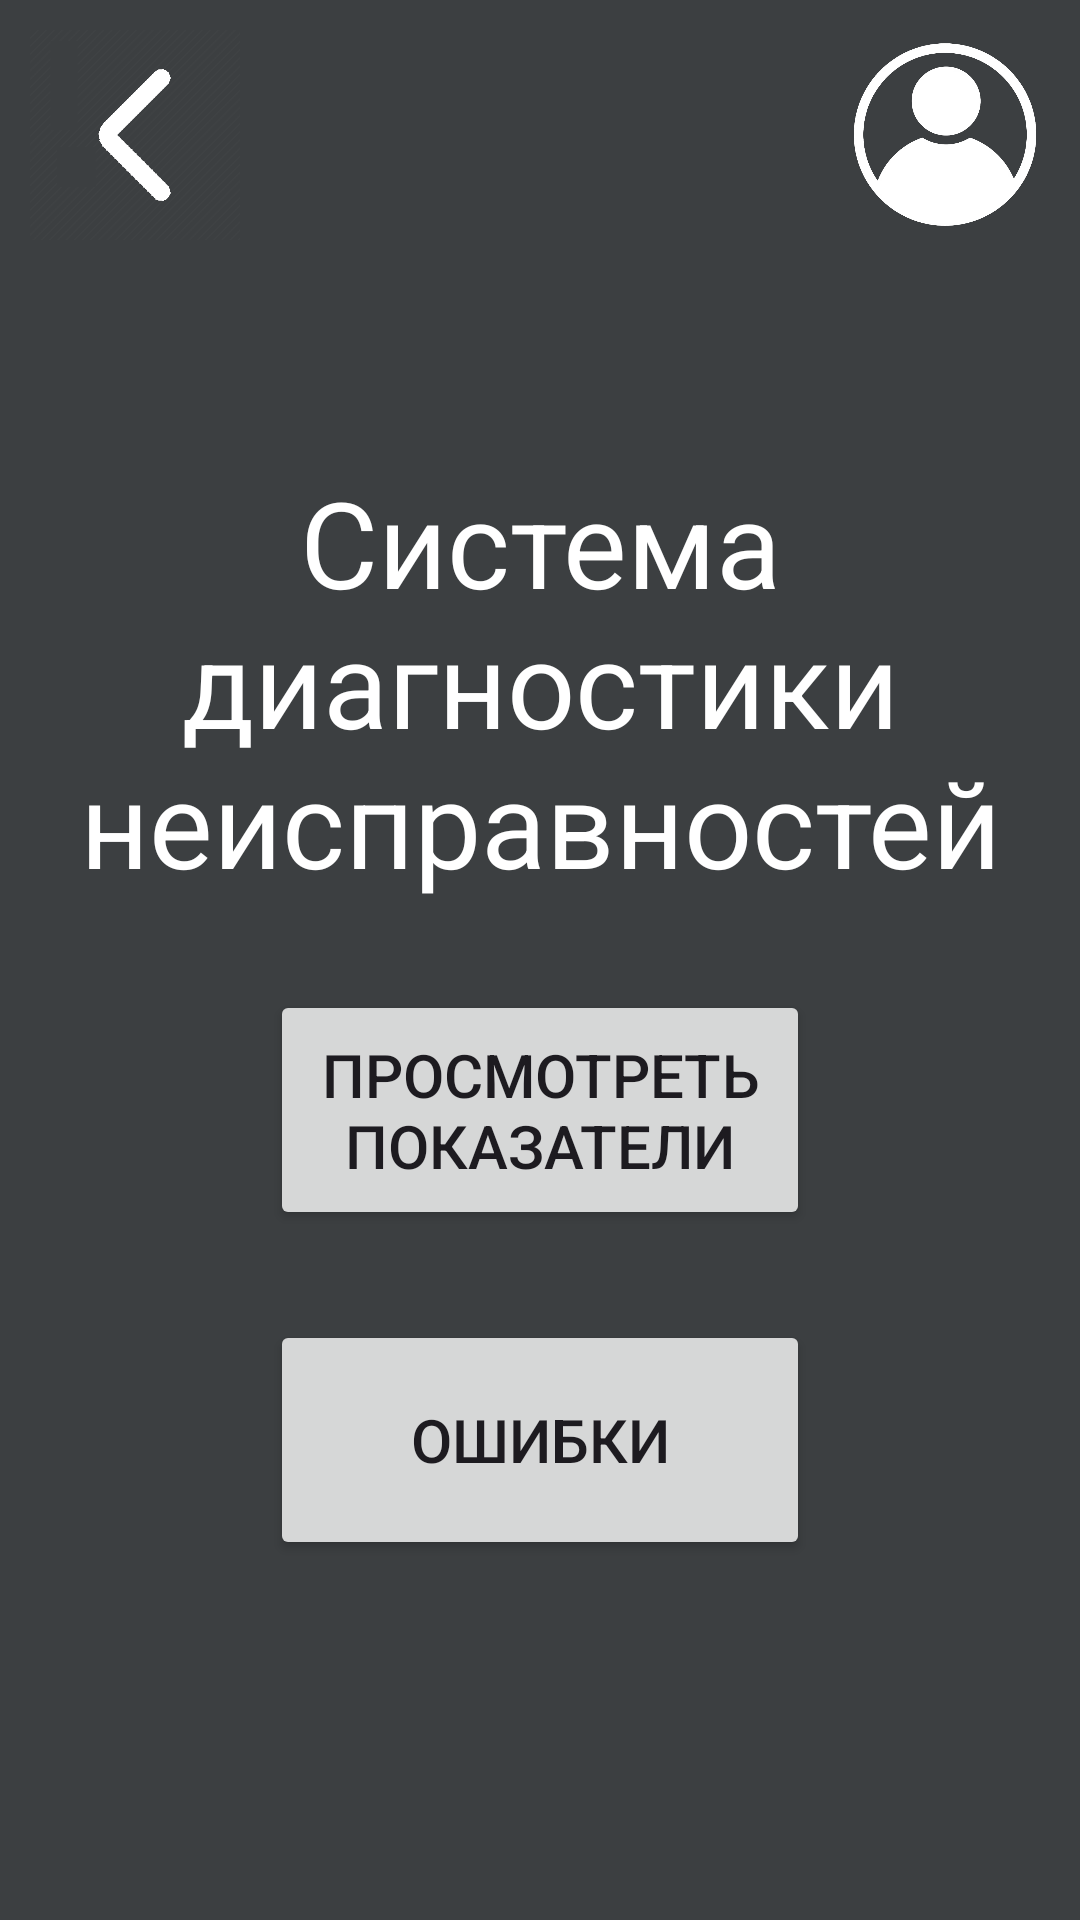

This screen was rendered from an Android layout file. Write that file and the resources it references.
<!-- AndroidManifest.xml: application theme Theme.DiagSystem -->
<!-- res/layout/activity_main_menu.xml -->
<?xml version="1.0" encoding="utf-8"?>
<androidx.constraintlayout.widget.ConstraintLayout xmlns:android="http://schemas.android.com/apk/res/android"
    xmlns:app="http://schemas.android.com/apk/res-auto"
    xmlns:tools="http://schemas.android.com/tools"
    android:layout_width="match_parent"
    android:background="@color/bg"
    android:layout_height="match_parent"
    tools:context=".MainMenu">

    <TextView
        android:id="@+id/textView"
        android:layout_width="350sp"
        android:layout_height="155sp"
        android:layout_marginTop="150sp"
        android:gravity="center"
        android:text="@string/app_name"
        android:textColor="@color/white"
        android:textSize="40sp"
        app:layout_constraintEnd_toEndOf="parent"
        app:layout_constraintStart_toStartOf="parent"
        app:layout_constraintTop_toTopOf="parent" />

    <ImageButton
        android:id="@+id/imageButton"
        android:layout_width="70dp"
        android:layout_height="70dp"
        android:layout_marginTop="10dp"
        android:layout_marginEnd="10dp"
        android:background="?android:attr/selectableItemBackground"
        android:scaleType="centerInside"
        app:layout_constraintEnd_toEndOf="parent"
        app:layout_constraintTop_toTopOf="parent"
        app:srcCompat="@drawable/profile" />

    <ImageButton
        android:id="@+id/imageButton2"
        android:layout_width="70dp"
        android:layout_height="70dp"
        android:layout_marginStart="10dp"
        android:layout_marginTop="10dp"
        android:background="?android:attr/selectableItemBackground"
        android:scaleType="centerInside"
        app:layout_constraintStart_toStartOf="parent"
        app:layout_constraintTop_toTopOf="parent"
        app:srcCompat="@drawable/arrow" />

    <Button
        android:id="@+id/buttonShow"
        android:layout_width="180dp"
        android:layout_height="80dp"
        android:layout_marginBottom="30dp"
        android:text="Просмотреть показатели"
        android:textSize="20dp"
        app:layout_constraintBottom_toTopOf="@+id/buttonErr"
        app:layout_constraintEnd_toEndOf="parent"
        app:layout_constraintStart_toStartOf="parent" />

    <Button
        android:id="@+id/buttonErr"
        android:layout_width="180dp"
        android:layout_height="80dp"
        android:layout_marginBottom="120dp"
        android:text="Ошибки"
        android:textSize="20dp"
        app:layout_constraintBottom_toBottomOf="parent"
        app:layout_constraintEnd_toEndOf="parent"
        app:layout_constraintStart_toStartOf="parent" />
</androidx.constraintlayout.widget.ConstraintLayout>
<!-- resources referenced by this layout -->
<resources>
  <color name="bg">#3C3F41</color>
  <color name="white">#FFFFFFFF</color>
  <!-- drawable arrow: png bitmap (drawable, 12620 bytes) -->
  <!-- drawable profile: png bitmap (drawable, 101869 bytes) -->
  <string name="app_name">Система диагностики неисправностей</string>
  <style name="Theme.DiagSystem" parent="Base.Theme.DiagSystem" />
  <style name="Base.Theme.DiagSystem" parent="Theme.Material3.DayNight.NoActionBar">
          
          
      </style>
</resources>
